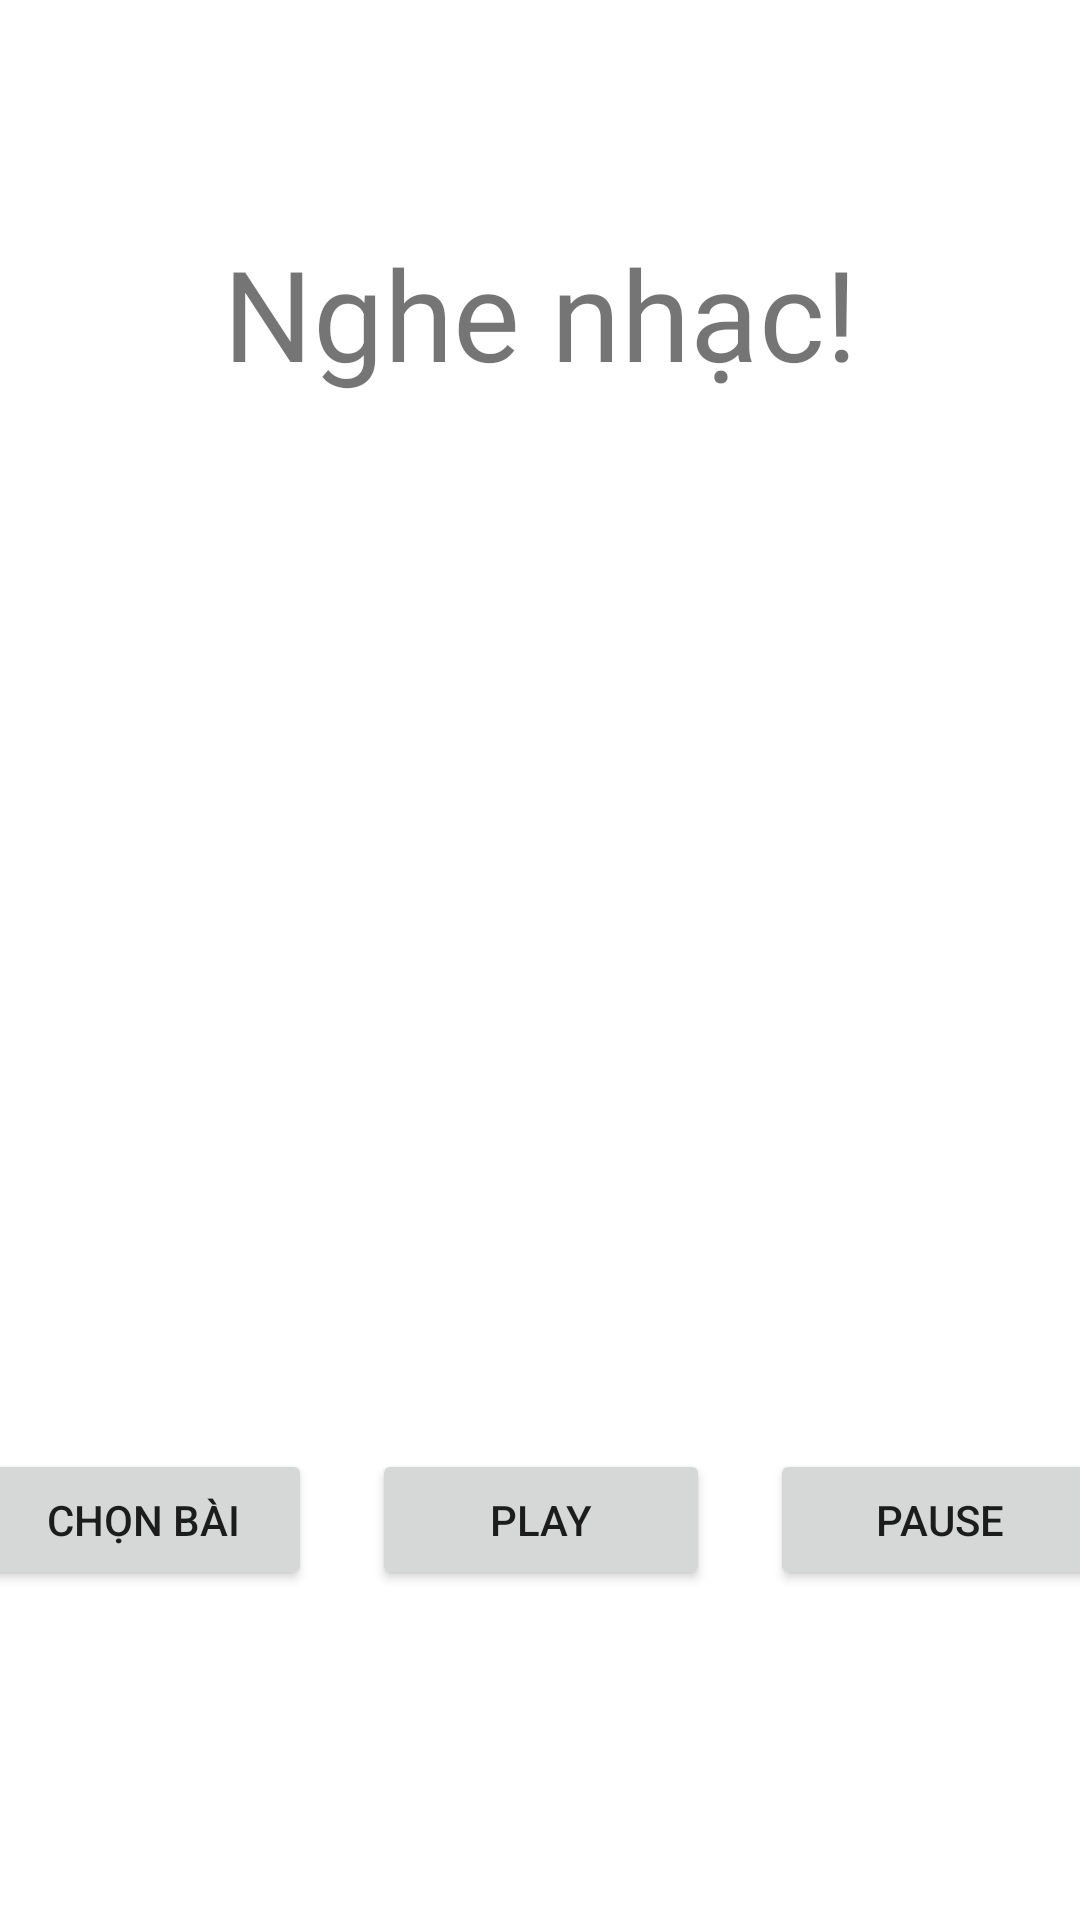

Produce the Android XML layout that renders to this screen, including the resource entries it uses.
<!-- AndroidManifest.xml: application theme Theme.BaiKiemTra -->
<!-- res/layout/activity_main.xml -->
<?xml version="1.0" encoding="utf-8"?>
<androidx.constraintlayout.widget.ConstraintLayout xmlns:android="http://schemas.android.com/apk/res/android"
    xmlns:app="http://schemas.android.com/apk/res-auto"
    xmlns:tools="http://schemas.android.com/tools"
    android:layout_width="match_parent"
    android:layout_height="match_parent"
    tools:context=".MainActivity">


    <TextView
        android:id="@+id/textView2"
        android:layout_width="wrap_content"
        android:layout_height="wrap_content"
        android:layout_marginTop="76dp"
        android:text="Nghe nhạc!"
        android:textSize="42sp"
        app:layout_constraintLeft_toLeftOf="parent"
        app:layout_constraintRight_toRightOf="parent"
        app:layout_constraintTop_toTopOf="parent" />


    <LinearLayout
        android:id="@+id/linearLayout"
        android:layout_width="398dp"
        android:layout_height="67dp"
        android:layout_marginBottom="100dp"
        android:orientation="horizontal"
        app:layout_constraintBottom_toBottomOf="parent"
        app:layout_constraintEnd_toEndOf="parent"
        app:layout_constraintStart_toStartOf="parent">

        <Button
            android:id="@+id/btn_choseMusic"
            android:layout_width="wrap_content"
            android:layout_height="wrap_content"
            android:layout_margin="10dp"
            android:layout_weight="1"
            android:text="Chọn bài" />

        <Button
            android:id="@+id/btn_play"
            android:layout_width="wrap_content"
            android:layout_height="wrap_content"
            android:layout_margin="10dp"
            android:layout_weight="1"
            android:text="Play" />

        <Button
            android:id="@+id/btn_pause"
            android:layout_width="wrap_content"
            android:layout_height="wrap_content"
            android:layout_margin="10dp"
            android:layout_weight="1"

            android:text="Pause" />
    </LinearLayout>

    <TextView
        android:id="@+id/textView_musicName"
        android:layout_width="wrap_content"
        android:layout_height="wrap_content"
        android:text=""
        app:layout_constraintBottom_toTopOf="@+id/linearLayout"
        app:layout_constraintEnd_toEndOf="parent"
        app:layout_constraintStart_toStartOf="parent"
        app:layout_constraintTop_toBottomOf="@+id/textView2" />


</androidx.constraintlayout.widget.ConstraintLayout>
<!-- resources referenced by this layout -->
<resources>
  <style name="Theme.BaiKiemTra" parent="Theme.MaterialComponents.DayNight.DarkActionBar">
          
          <item name="colorPrimary">@color/purple_500</item>
          <item name="colorPrimaryVariant">@color/purple_700</item>
          <item name="colorOnPrimary">@color/white</item>
          
          <item name="colorSecondary">@color/teal_200</item>
          <item name="colorSecondaryVariant">@color/teal_700</item>
          <item name="colorOnSecondary">@color/black</item>
          
          <item name="android:statusBarColor" tools:targetApi="l">?attr/colorPrimaryVariant</item>
          
      </style>
  <!-- not gathered from this repository: default colours our renderer supplied (Android Studio template values) -->
  <color name="purple_500">#FF6200EE</color>
  <color name="purple_700">#FF3700B3</color>
  <color name="teal_200">#FF03DAC5</color>
  <color name="teal_700">#FF018786</color>
  <color name="black">#FF000000</color>
  <color name="white">#FFFFFFFF</color>
</resources>
